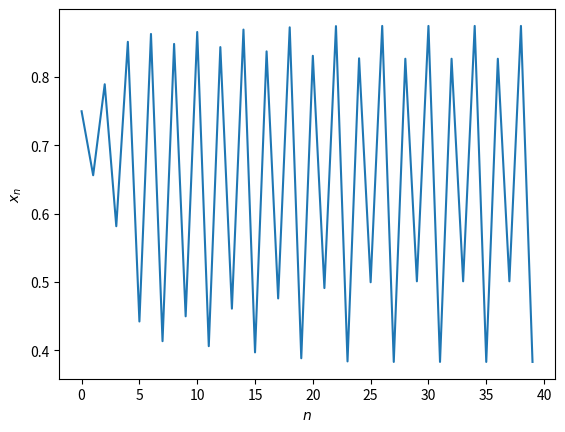

This figure's Python source:
#!/usr/bin/env python3

import matplotlib.pyplot as plt

def logistic(mu, x): return mu*x*(1-x)

mu = 3.5
seed = 0.75
N = 40

x = seed
X = list()
for i in range(N):
    X.append(x)
    x = logistic(mu, x)

plt.plot(range(N), X)
plt.xlabel("$n$")
plt.ylabel("$x_n$")
plt.show()
